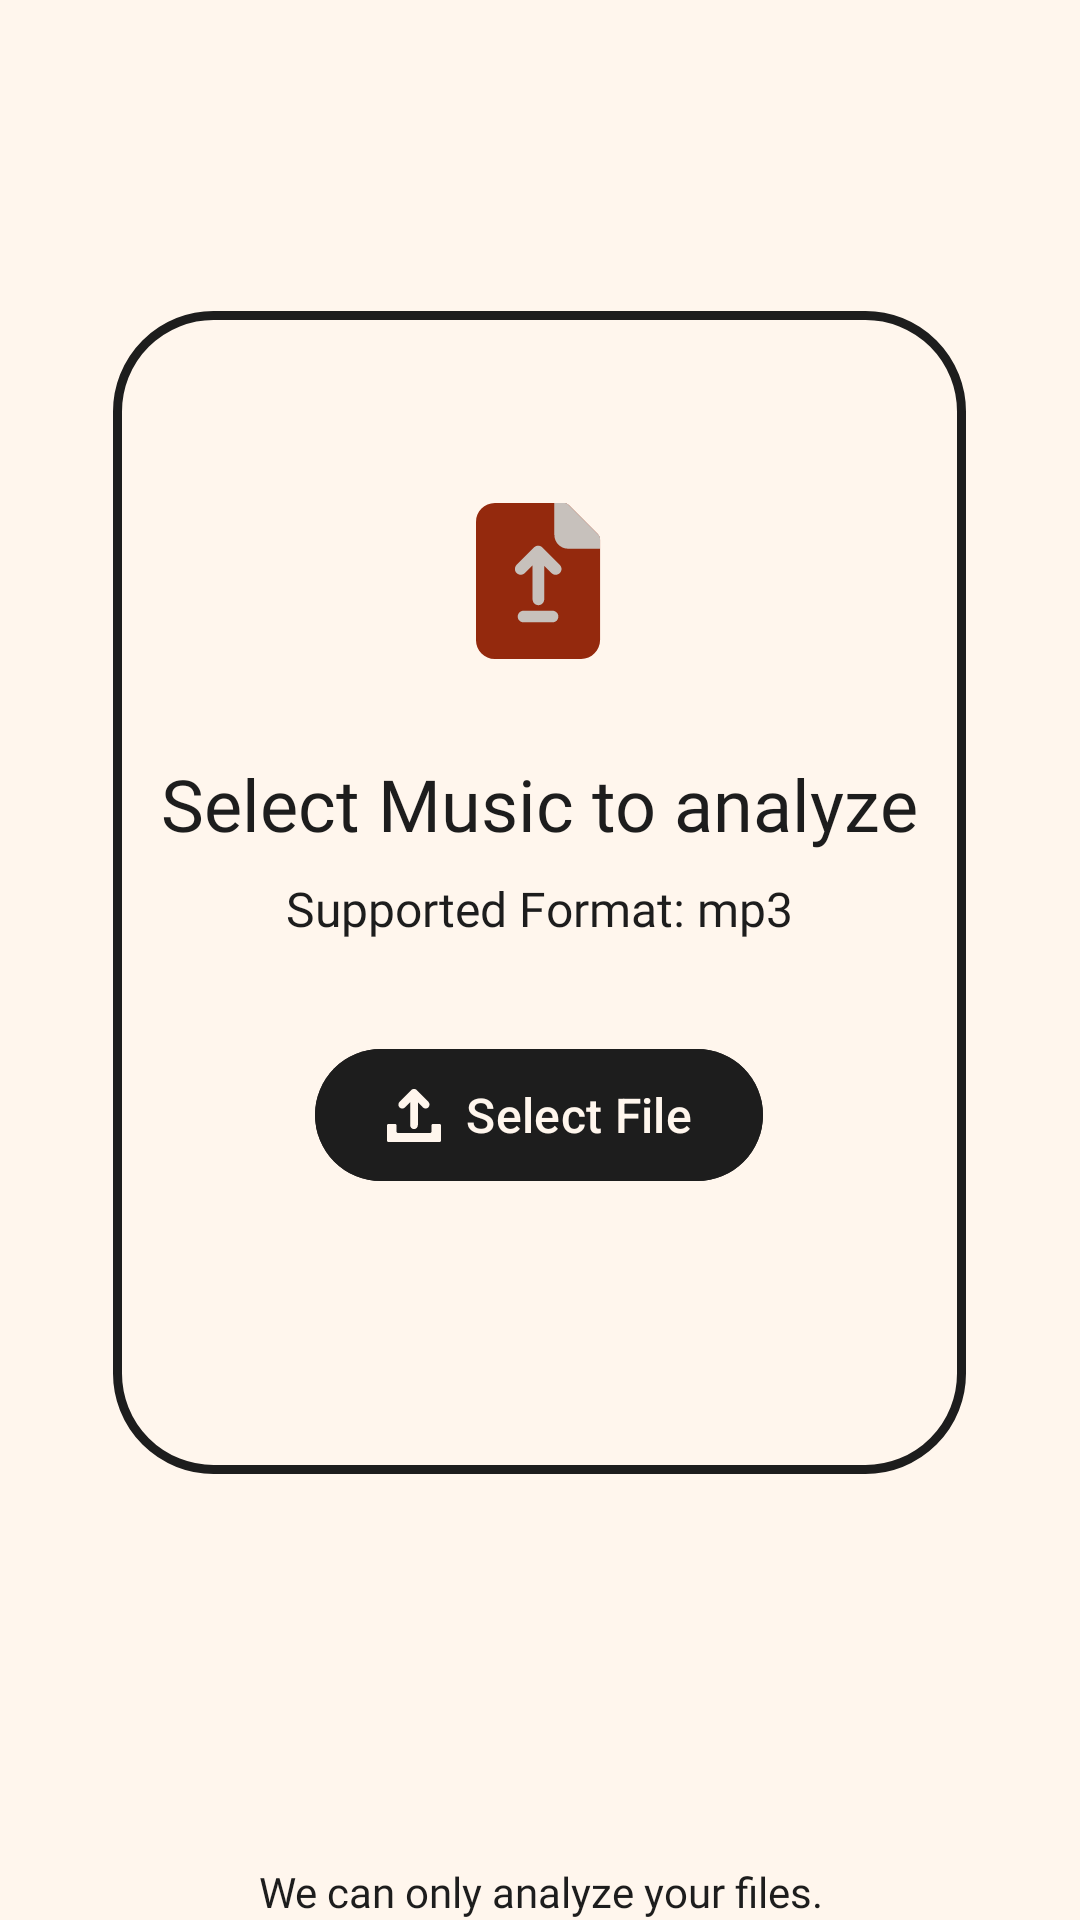

Layout XML and referenced resources for this Android screen:
<!-- AndroidManifest.xml: application theme Base.Theme.Savana -->
<!-- res/layout/fragment_search_main.xml -->
<?xml version="1.0" encoding="utf-8"?>
<LinearLayout xmlns:android="http://schemas.android.com/apk/res/android"
    xmlns:tools="http://schemas.android.com/tools"
    android:layout_width="match_parent"
    android:layout_height="match_parent"
    xmlns:app="http://schemas.android.com/apk/res-auto"
    tools:context=".ui.fragments.main.search.main.SearchMainFragment"
    android:orientation="vertical"
    android:gravity="center_horizontal"
    >

    <Space
        android:layout_width="match_parent"
        android:layout_height="0dp"
        android:layout_weight="0.8"
        >
    </Space>

    <LinearLayout
        android:layout_width="wrap_content"
        android:layout_height="wrap_content"
        android:orientation="vertical"
        android:gravity="center"
        android:background="@drawable/bg_border_cornered"
        android:paddingTop="@dimen/block_spacing"
        android:paddingBottom="@dimen/block_spacing"
        android:paddingStart="16dp"
        android:paddingEnd="16dp"
        >


        <ImageView
            android:layout_width="wrap_content"
            android:layout_height="52dp"
            android:scaleType="fitXY"
            android:src="@drawable/ic_file_upload"
            >
        </ImageView>

        <Space
            android:layout_width="match_parent"
            android:layout_height="@dimen/blocked_item_spacing">
        </Space>

        <com.google.android.material.textview.MaterialTextView
            android:layout_width="wrap_content"
            android:layout_height="wrap_content"
            style="@style/Base.Theme.Savana.Text.Title"
            android:text="@string/select_music_to_analyze"
            android:textColor="@color/colorOnBackground"
            android:textAlignment="center"
            >
        </com.google.android.material.textview.MaterialTextView>

        <Space
            android:layout_width="match_parent"
            android:layout_height="@dimen/inner_text_block_spacing">
        </Space>

        <com.google.android.material.textview.MaterialTextView
            android:layout_width="wrap_content"
            android:layout_height="wrap_content"
            style="@style/Base.Theme.Savana.Text.Body1"
            android:text="@string/supported_formats"
            android:textColor="@color/colorOnBackground"
            >
        </com.google.android.material.textview.MaterialTextView>

        <Space
            android:layout_width="match_parent"
            android:layout_height="@dimen/blocked_item_spacing">
        </Space>

        <com.google.android.material.button.MaterialButton
            android:id="@+id/select_file_button"
            android:layout_width="wrap_content"
            android:layout_height="@dimen/button_height"
            app:icon="@drawable/ic_upload"
            android:text="@string/select_file"
            android:backgroundTint="@color/colorOnBackground"
            >
        </com.google.android.material.button.MaterialButton>

        <Space
            android:layout_width="match_parent"
            android:layout_height="@dimen/inner_text_block_spacing">
        </Space>

        <com.google.android.material.textview.MaterialTextView
            android:id="@+id/error_msg"
            android:layout_width="match_parent"
            android:layout_height="wrap_content"
            android:textAlignment="center"
            android:fontFamily="@font/instrument_sans_semibold"
            android:textColor="@color/colorError"
            >
        </com.google.android.material.textview.MaterialTextView>
    </LinearLayout>

    <Space
        android:layout_width="match_parent"
        android:layout_height="0dp"
        android:layout_weight="1"
        >
    </Space>

    <TextView
        android:layout_width="match_parent"
        android:layout_height="wrap_content"
        style="@style/Base.Theme.Savana.Text.Body2"
        android:text="@string/user_note"
        android:textAlignment="center"
        >
    </TextView>

</LinearLayout>
<!-- resources referenced by this layout -->
<resources>
  <color name="colorError">#E65656</color>
  <color name="colorOnBackground">#1D1D1D</color>
  <dimen name="block_spacing">64dp</dimen>
  <dimen name="blocked_item_spacing">32dp</dimen>
  <dimen name="button_height">52dp</dimen>
  <dimen name="inner_text_block_spacing">8dp</dimen>
  <!-- drawable bg_border_cornered (drawable) -->
  <?xml version="1.0" encoding="utf-8"?>
  <shape xmlns:android="http://schemas.android.com/apk/res/android">
      <corners android:radius="32dp"/>
      <stroke
          android:width="3dp"
          android:color="@color/colorOnBackground"
          />
  </shape>
  <!-- drawable ic_upload (drawable) -->
  <?xml version="1.0" encoding="utf-8"?>
  <vector xmlns:android="http://schemas.android.com/apk/res/android"
      android:width="38dp"
      android:height="36dp"
      android:viewportWidth="38"
      android:viewportHeight="36">
      <path
          android:fillColor="#FFC7C1BC"
          android:pathData="M6.7 29c0 0.55 0.45 1 1 1h22.6c0.55 0 1-0.45 1-1v-4c0-0.55 0.44-1 1-1H37c0.55 0 1 0.45 1 1v10c0 0.55-0.45 1-1 1H1c-0.55 0-1-0.45-1-1V25c0-0.55 0.45-1 1-1h4.7c0.56 0 1 0.45 1 1v4Z"/>
      <path
          android:fillColor="#FFC7C1BC"
          android:pathData="M21.74 24.68c0 1.5-1.23 2.73-2.74 2.74-1.5 0-2.72-1.22-2.72-2.73l0.06-15.27-3.68 3.53c-1.06 1.02-2.79 1.02-3.85 0s-1.06-2.67 0-3.69l8.27-7.92c1.06-1.01 2.78-1.01 3.84 0l0.02 0.02 0.03 0.03 8.15 7.81c1.07 1.03 1.07 2.69 0 3.72-1.07 1.02-2.8 1.02-3.87 0l-3.45-3.3-0.06 15.06Z"/>
  </vector>
  <string name="select_file">Select File</string>
  <string name="select_music_to_analyze">Select Music to analyze</string>
  <string name="supported_formats">Supported Format: mp3</string>
  <string name="user_note">We can only analyze your files.</string>
  <style name="Base.Theme.Savana.Text.Body1">
          <item name="android:textSize">16sp</item>
          <item name="android:textColor">@color/colorOnBackground</item>
          <item name="fontFamily">@font/instrument_sans</item>
      </style>
  <style name="Base.Theme.Savana.Text.Body2">
          <item name="android:textSize">14sp</item>
          <item name="android:textColor">@color/colorOnBackground</item>
          <item name="fontFamily">@font/instrument_sans</item>
      </style>
  <style name="Base.Theme.Savana.Text.Title">
          <item name="android:textSize">24sp</item>
          <item name="android:textColor">@color/colorOnBackground</item>
          <item name="fontFamily">@font/instrument_sans_semibold</item>
      </style>
  <style name="Base.Theme.Savana" parent="Theme.Material3.DayNight.NoActionBar">
  
          <item name="android:windowBackground">@color/backgroundColor</item>
          <item name="android:statusBarColor">@color/backgroundColor</item>
  
          <item name="android:windowLightStatusBar">true</item>
  
          <item name="colorPrimary">#94290D</item>
  
          <item name="colorButtonNormal">#1D1D1D</item>
          <item name="colorOnBackground">#1D1D1D</item>
          <item name="colorError">#E65656</item>
          <item name="colorOnPrimary">#FFF6ED</item>
  
          <item name="colorOutline">#1D1D1D</item>
          <item name="colorSecondary">#C7C1BC</item>
          <item name="colorOnSecondary">#1D1D1D</item>
  
          <item name="android:font">@font/instrument_sans</item>
          <item name="android:textSize">16sp</item>
  
          <item name="backgroundColor">@color/white</item>
  
      </style>
  <color name="backgroundColor">#FFF6ED</color>
  <color name="white">#FFF6ED</color>
</resources>
